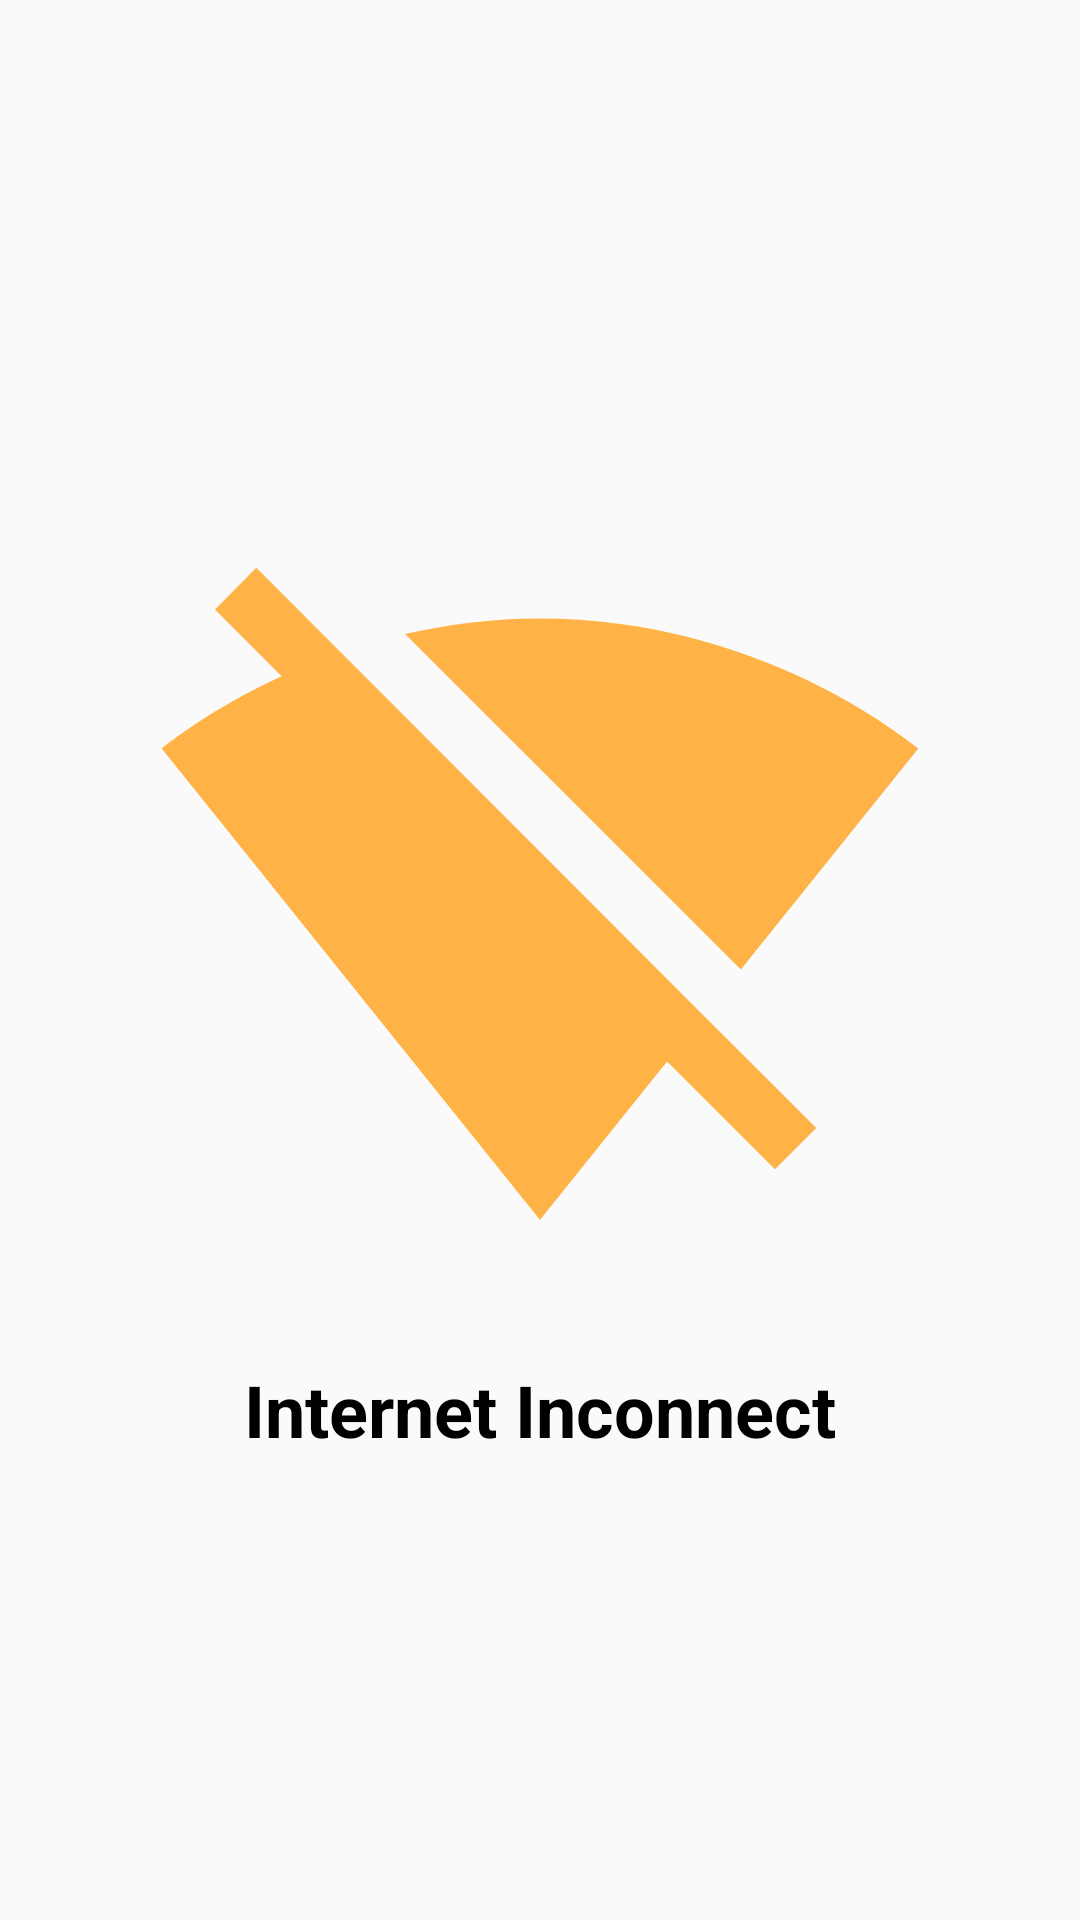

This screen was rendered from an Android layout file. Write that file and the resources it references.
<!-- AndroidManifest.xml: application theme Theme.NoteX -->
<!-- res/layout/fragment_no_internet.xml -->
<?xml version="1.0" encoding="utf-8"?>
<LinearLayout xmlns:android="http://schemas.android.com/apk/res/android"
    xmlns:app="http://schemas.android.com/apk/res-auto"
    xmlns:tools="http://schemas.android.com/tools"
    android:layout_width="match_parent"
    android:layout_height="match_parent"
    android:orientation="vertical"
    android:gravity="center"
    tools:context=".ui.fragments.NoInternetFragment"
    android:padding="50dp"
    >

    <ImageView
        android:id="@+id/imageNoInternet"
        android:layout_width="match_parent"
        android:layout_height="300dp"
        android:src="@drawable/baseline_signal_wifi_off_24"
        app:layout_constraintBottom_toTopOf="@+id/textView"/>

  <TextView
      android:layout_width="match_parent"
      android:layout_height="wrap_content"
      android:text="Internet Inconnect"
      android:textStyle="bold"
      android:textSize="24dp"
      android:textColor="@color/black"
      android:gravity="center"/>

</LinearLayout>
<!-- resources referenced by this layout -->
<resources>
  <color name="black">#FF000000</color>
  <!-- drawable baseline_signal_wifi_off_24 (drawable) -->
  <vector xmlns:android="http://schemas.android.com/apk/res/android" android:height="24dp" android:tint="#FFB347" android:viewportHeight="24" android:viewportWidth="24" android:width="24dp">
        
      <path android:fillColor="@android:color/white" android:pathData="M23.64,7c-0.45,-0.34 -4.93,-4 -11.64,-4 -1.5,0 -2.89,0.19 -4.15,0.48L18.18,13.8 23.64,7zM17.04,15.22L3.27,1.44 2,2.72l2.05,2.06C1.91,5.76 0.59,6.82 0.36,7l11.63,14.49 0.01,0.01 0.01,-0.01 3.9,-4.86 3.32,3.32 1.27,-1.27 -3.46,-3.46z"/>
      
  </vector>
  <style name="Theme.NoteX" parent="Base.Theme.NoteX" />
  <style name="Base.Theme.NoteX" parent="Theme.AppCompat.DayNight.NoActionBar">
          
          
      </style>
</resources>
